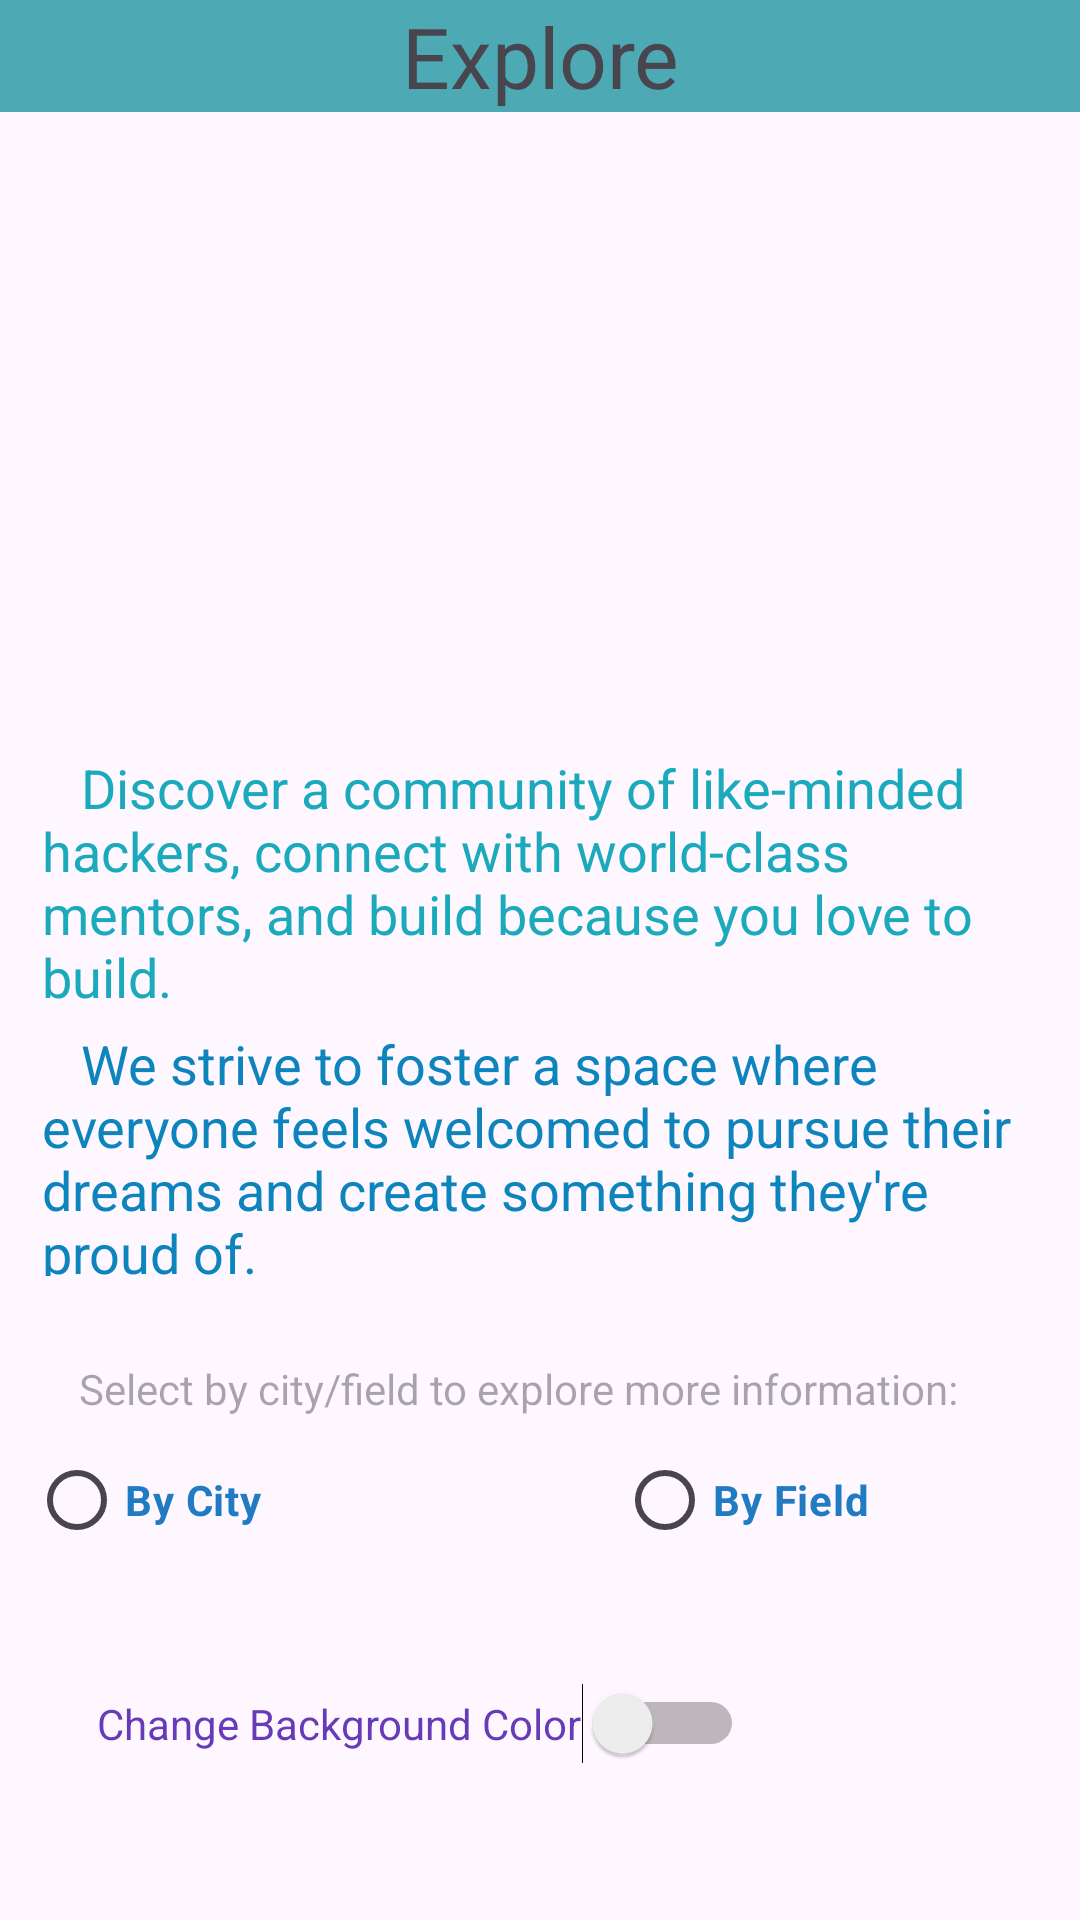

Android layout source for this screen:
<!-- AndroidManifest.xml: application theme Theme.Hackathon_event -->
<!-- res/layout/fragment_explore.xml -->
<?xml version="1.0" encoding="utf-8"?>
<FrameLayout xmlns:android="http://schemas.android.com/apk/res/android"
    xmlns:app="http://schemas.android.com/apk/res-auto"
    xmlns:tools="http://schemas.android.com/tools"
    android:layout_width="match_parent"
    android:layout_height="match_parent"
    tools:context=".ExploreFragment">

    <androidx.constraintlayout.widget.ConstraintLayout
        android:layout_width="match_parent"
        android:layout_height="match_parent">

        <TextView
            android:id="@+id/textView5"
            android:layout_width="match_parent"
            android:layout_height="wrap_content"
            android:background="#4DAAB5"
            android:text="Explore"
            android:textAlignment="center"
            android:textSize="28sp"
            app:layout_constraintTop_toTopOf="parent"
            app:layout_constraintStart_toStartOf="parent"
            app:layout_constraintEnd_toEndOf="parent" />

        <ImageView
            android:id="@+id/imageView"
            android:layout_width="353dp"
            android:layout_height="213dp"
            android:paddingTop="10dp"
            android:paddingBottom="10dp"
            app:layout_constraintTop_toBottomOf="@id/textView5"
            app:layout_constraintStart_toStartOf="parent"
            app:layout_constraintEnd_toEndOf="parent"
            app:layout_constraintVertical_bias="0.1"
            app:srcCompat="@drawable/explore_picture" />

        <TextView
            android:id="@+id/textView2"
            android:layout_width="337dp"
            android:layout_height="92dp"
            android:text="   Discover a community of like-minded hackers, connect with world-class mentors, and build because you love to build.  "
            android:textColor="#1BAABC"
            android:textSize="18sp"
            app:layout_constraintEnd_toEndOf="parent"
            app:layout_constraintHorizontal_bias="0.608"
            app:layout_constraintStart_toStartOf="parent"
            app:layout_constraintTop_toBottomOf="@id/imageView" />

        <TextView
            android:id="@+id/textView3"
            android:layout_width="337dp"
            android:layout_height="83dp"
            android:text="   We strive to foster a space where everyone feels welcomed to pursue their dreams and create something they're proud of."
            android:textColor="#0D85BC"
            android:textSize="18sp"
            app:layout_constraintEnd_toEndOf="parent"
            app:layout_constraintHorizontal_bias="0.608"
            app:layout_constraintStart_toStartOf="parent"
            app:layout_constraintTop_toBottomOf="@id/textView2" />

        <TextView
            android:id="@+id/textView4"
            android:layout_width="wrap_content"
            android:layout_height="wrap_content"
            android:layout_marginTop="28dp"
            android:hint="Select by city/field to explore more information:"
            android:textColor="#453D3D"
            app:layout_constraintEnd_toEndOf="parent"
            app:layout_constraintHorizontal_bias="0.391"
            app:layout_constraintStart_toStartOf="parent"
            app:layout_constraintTop_toBottomOf="@id/textView3" />

        <RadioGroup
            android:id="@+id/radioGroupExploreBy"
            android:layout_width="wrap_content"
            android:layout_height="wrap_content"
            android:layout_marginTop="12dp"
            android:orientation="horizontal"
            app:layout_constraintEnd_toEndOf="parent"
            app:layout_constraintHorizontal_bias="0.692"
            app:layout_constraintStart_toStartOf="parent"
            app:layout_constraintTop_toBottomOf="@id/textView4">

            <RadioButton
                android:id="@+id/radioButtonByCity"
                android:layout_width="188dp"
                android:layout_height="31dp"
                android:layout_marginEnd="8dp"
                android:text="By City"
                android:textColor="#217BC3"
                android:textStyle="bold" />

            <RadioButton
                android:id="@+id/radioButtonByField"
                android:layout_width="150dp"
                android:layout_height="29dp"
                android:text="By Field"
                android:textColor="#217BC3"
                android:textStyle="bold" />
        </RadioGroup>

        <TextView
            android:id="@+id/textViewList"
            android:layout_width="337dp"
            android:layout_height="107dp"
            android:layout_marginTop="16dp"
            android:shadowColor="#73A03E"
            android:text=""
            android:textAlignment="center"
            android:textColor="#217BC3"
            app:layout_constraintEnd_toEndOf="parent"
            app:layout_constraintHorizontal_bias="0.608"
            app:layout_constraintStart_toStartOf="parent"
            app:layout_constraintTop_toBottomOf="@id/radioGroupExploreBy" />

        <Switch
            android:id="@+id/switchBackground"
            android:layout_width="wrap_content"
            android:layout_height="wrap_content"
            android:layout_marginBottom="52dp"
            android:text="Change Background Color"
            android:textColor="#673AB7"
            app:layout_constraintBottom_toBottomOf="parent"
            app:layout_constraintEnd_toEndOf="parent"
            app:layout_constraintHorizontal_bias="0.223"
            app:layout_constraintStart_toStartOf="parent" />

    </androidx.constraintlayout.widget.ConstraintLayout>

</FrameLayout>
<!-- resources referenced by this layout -->
<resources>
  <style name="Theme.Hackathon_event" parent="Base.Theme.Hackathon_event" />
  <style name="Base.Theme.Hackathon_event" parent="Theme.Material3.DayNight.NoActionBar">
          
          
      </style>
</resources>
